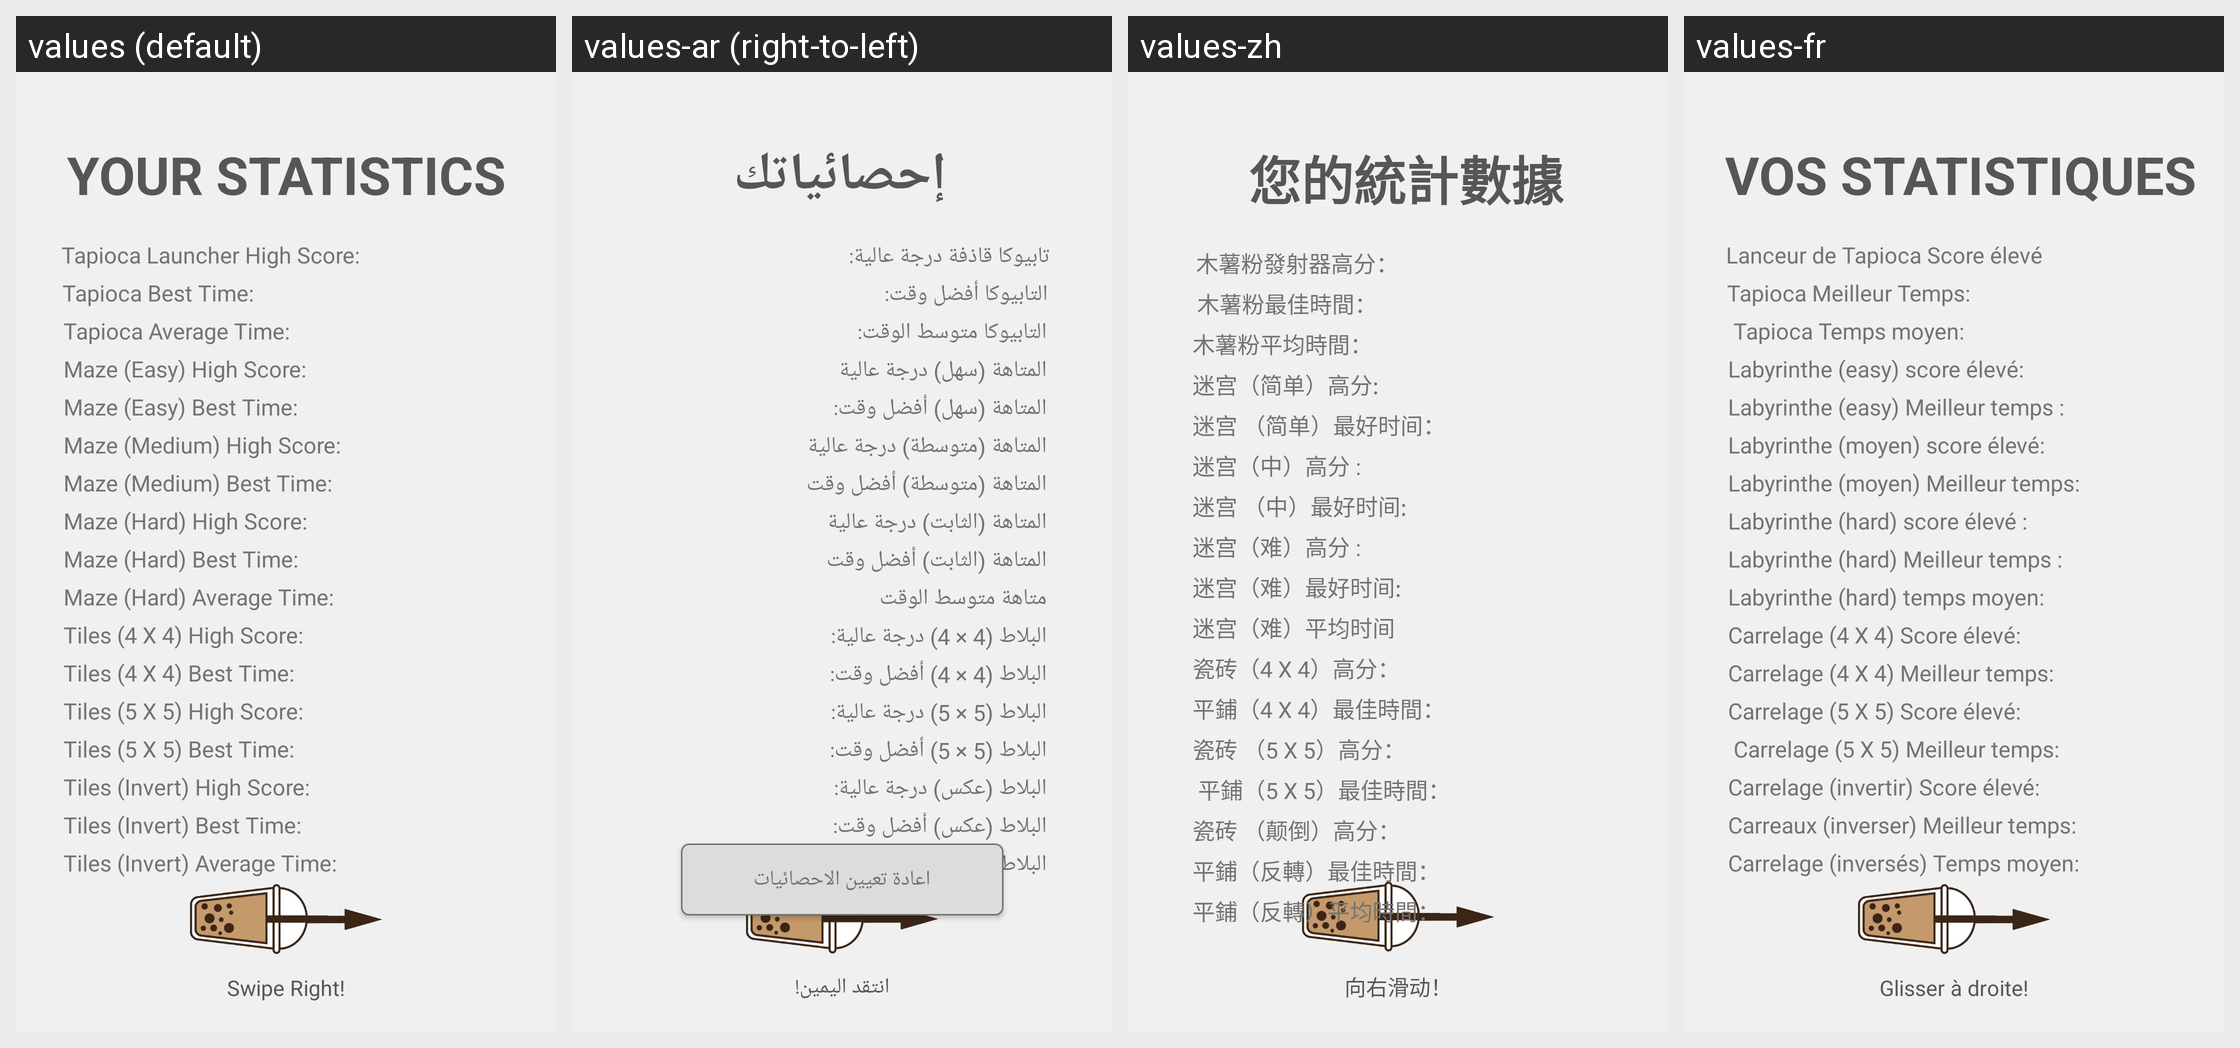

Locale-by-locale string values for the Android screen shown in this grid:
Android screen res/layout/activity_stats.xml rendered under 4 locales, left to right: values (default), values-ar (right-to-left), values-zh, values-fr. Device: Nexus 5 (rendered at 1080×1920; each locale shown at half size, 540×960, under a caption strip naming it); theme LightDefaultTheme.
Other locales in the repository, not shown: values-de, values-iw.
Strings drawn on this screen, with the default value and each locale's value (text and hints the layout hard-codes, and strings that could not be matched under every locale, appear in the picture but are not listed):

text_swipe_right
  values: Swipe Right!
  values-ar: انتقد اليمين!
  values-zh: 向右滑动！
  values-fr: Glisser à droite!

Statistics
  values: Your Statistics
  values-ar: إحصائياتك
  values-zh:  您的統計數據
  values-fr:  Vos statistiques

TapiocaScore
  values: Tapioca Launcher High Score:
  values-ar: تابيوكا قاذفة درجة عالية: 
  values-zh:  木薯粉發射器高分：
  values-fr: Lanceur de Tapioca Score élevé

TapiocaBestTime
  values: Tapioca Best Time:
  values-ar: التابيوكا أفضل وقت:
  values-zh:  木薯粉最佳時間：
  values-fr: Tapioca Meilleur Temps:

MazeEasyScore
  values: Maze (Easy) High Score:
  values-ar: المتاهة (سهل) درجة عالية 
  values-zh: 迷宫（简单）高分: 
  values-fr: Labyrinthe (easy) score élevé:

MazeHardScore
  values: Maze (Hard) High Score:
  values-ar: المتاهة (الثابت) درجة عالية 
  values-zh: 迷宫（难）高分 :
  values-fr: Labyrinthe (hard) score élevé :

Tiles4Score
  values: Tiles (4 X 4) High Score:
  values-ar: البلاط (4 × 4) درجة عالية:
  values-zh: 瓷砖（4 X 4）高分：
  values-fr: Carrelage (4 X 4) Score élevé: 

TilesInvertScore
  values: Tiles (Invert) High Score:
  values-ar: البلاط (عكس) درجة عالية:
  values-zh: 瓷砖 （颠倒）高分：
  values-fr: Carrelage (invertir) Score élevé: 

Tiles5Score
  values: Tiles (5 X 5) High Score:
  values-ar: البلاط (5 × 5) درجة عالية:
  values-zh: 瓷砖 （5 X 5）高分：
  values-fr: Carrelage (5 X 5) Score élevé: 

MazeMediumScore
  values: Maze (Medium) High Score:
  values-ar: المتاهة (متوسطة) درجة عالية 
  values-zh: 迷宫（中）高分 :
  values-fr: Labyrinthe (moyen) score élevé:

MazeEasyTime
  values: Maze (Easy) Best Time:
  values-ar: المتاهة (سهل) أفضل وقت: 
  values-zh: 迷宫 （简单）最好时间：
  values-fr: Labyrinthe (easy) Meilleur temps :

MazeMediumTime
  values: Maze (Medium) Best Time:
  values-ar: المتاهة (متوسطة) أفضل وقت
  values-zh: 迷宫 （中）最好时间:
  values-fr: Labyrinthe (moyen) Meilleur temps:

MazeHardTime
  values: Maze (Hard) Best Time:
  values-ar: المتاهة (الثابت) أفضل وقت
  values-zh: 迷宫（难）最好时间:
  values-fr: Labyrinthe (hard) Meilleur temps :

MazeHardAvgTime
  values: Maze (Hard) Average Time:
  values-ar: متاهة متوسط ​​الوقت 
  values-zh: 迷宫（难）平均时间
  values-fr: Labyrinthe (hard) temps moyen: 

Tiles4Time
  values: Tiles (4 X 4) Best Time:
  values-ar: البلاط (4 × 4) أفضل وقت:
  values-zh: 平鋪（4 X 4）最佳時間：
  values-fr: Carrelage (4 X 4) Meilleur temps:

Tiles5Time
  values: Tiles (5 X 5) Best Time:
  values-ar: البلاط (5 × 5) أفضل وقت:
  values-zh:  平鋪（5 X 5）最佳時間：
  values-fr:  Carrelage (5 X 5) Meilleur temps:

TilesInvertTime
  values: Tiles (Invert) Best Time:
  values-ar: البلاط (عكس) أفضل وقت:
  values-zh: 平鋪（反轉）最佳時間：
  values-fr: Carreaux (inverser) Meilleur temps:

TilesInvertAvgTime
  values: Tiles (Invert) Average Time:
  values-ar: البلاط (عكس) متوسط ​​الوقت:
  values-zh: 平鋪（反轉）平均時間：
  values-fr: Carrelage (inversés) Temps moyen:

TapiocaAvgTime
  values: Tapioca Average Time:
  values-ar: التابيوكا متوسط ​​الوقت:
  values-zh: 木薯粉平均時間：
  values-fr:  Tapioca Temps moyen:
